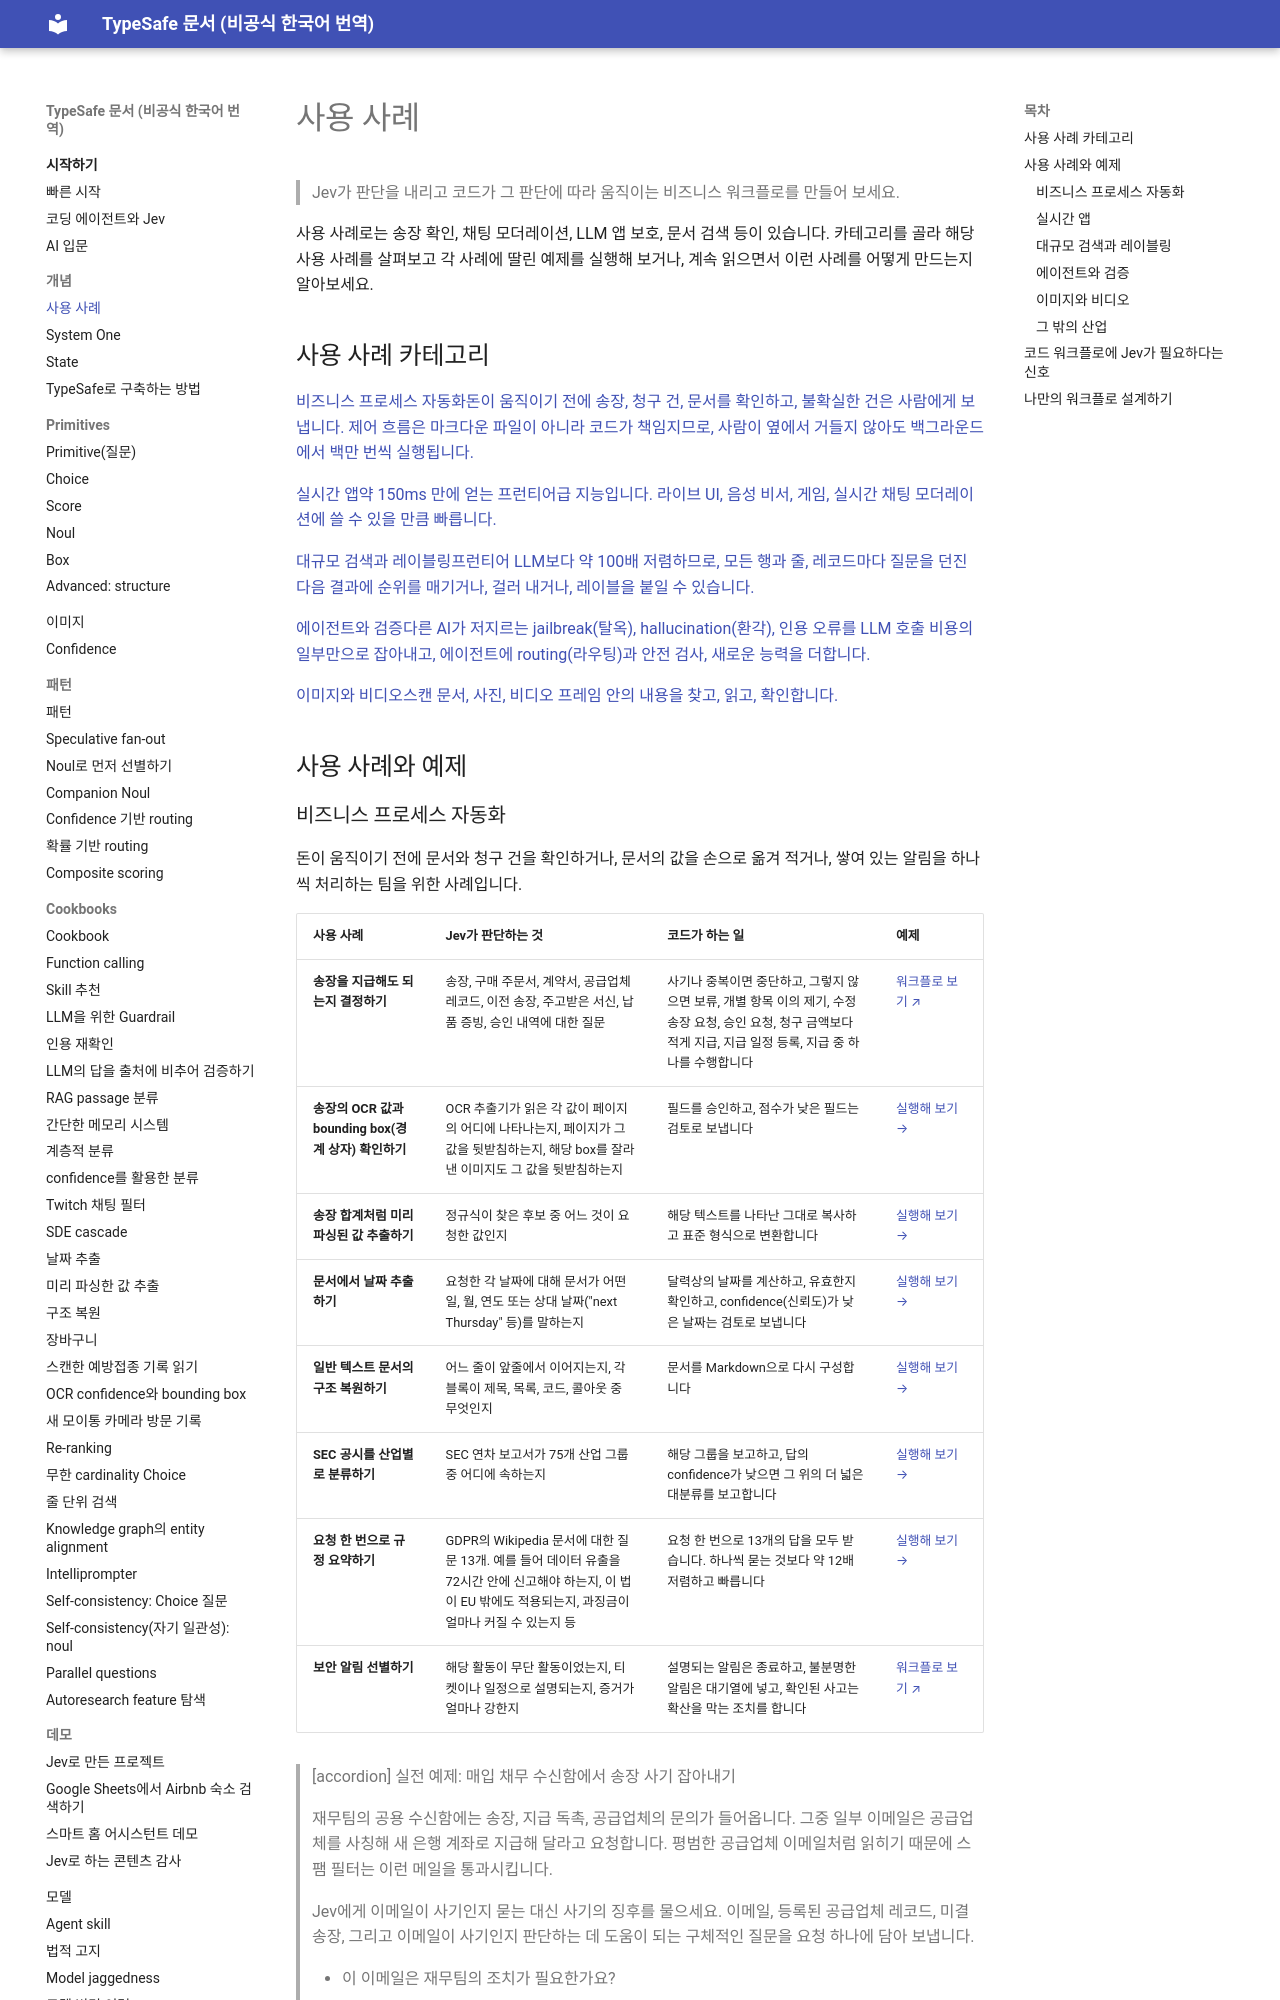

repository: ryankwondev/typesafe-docs-ko · page: concepts/use-case-map/index.html · generator: mkdocs

# 사용 사례

> Jev가 판단을 내리고 코드가 그 판단에 따라 움직이는 비즈니스 워크플로를 만들어 보세요.

사용 사례로는 송장 확인, 채팅 모더레이션, LLM 앱 보호, 문서 검색 등이 있습니다. 카테고리를 골라 해당 사용 사례를 살펴보고 각 사례에 딸린 예제를 실행해 보거나, 계속 읽으면서 이런 사례를 어떻게 만드는지 알아보세요.

## 사용 사례 카테고리

[비즈니스 프로세스 자동화돈이 움직이기 전에 송장, 청구 건, 문서를 확인하고, 불확실한 건은 사람에게 보냅니다. 제어 흐름은 마크다운 파일이 아니라 코드가 책임지므로, 사람이 옆에서 거들지 않아도 백그라운드에서 백만 번씩 실행됩니다.](#business-process-automation)

[실시간 앱약 150ms 만에 얻는 프런티어급 지능입니다. 라이브 UI, 음성 비서, 게임, 실시간 채팅 모더레이션에 쓸 수 있을 만큼 빠릅니다.](#real-time-apps)

[대규모 검색과 레이블링프런티어 LLM보다 약 100배 저렴하므로, 모든 행과 줄, 레코드마다 질문을 던진 다음 결과에 순위를 매기거나, 걸러 내거나, 레이블을 붙일 수 있습니다.](#search-and-labeling-at-scale)

[에이전트와 검증다른 AI가 저지르는 jailbreak(탈옥), hallucination(환각), 인용 오류를 LLM 호출 비용의 일부만으로 잡아내고, 에이전트에 routing(라우팅)과 안전 검사, 새로운 능력을 더합니다.](#agents-and-verification)

[이미지와 비디오스캔 문서, 사진, 비디오 프레임 안의 내용을 찾고, 읽고, 확인합니다.](#images-and-video)

## 사용 사례와 예제
